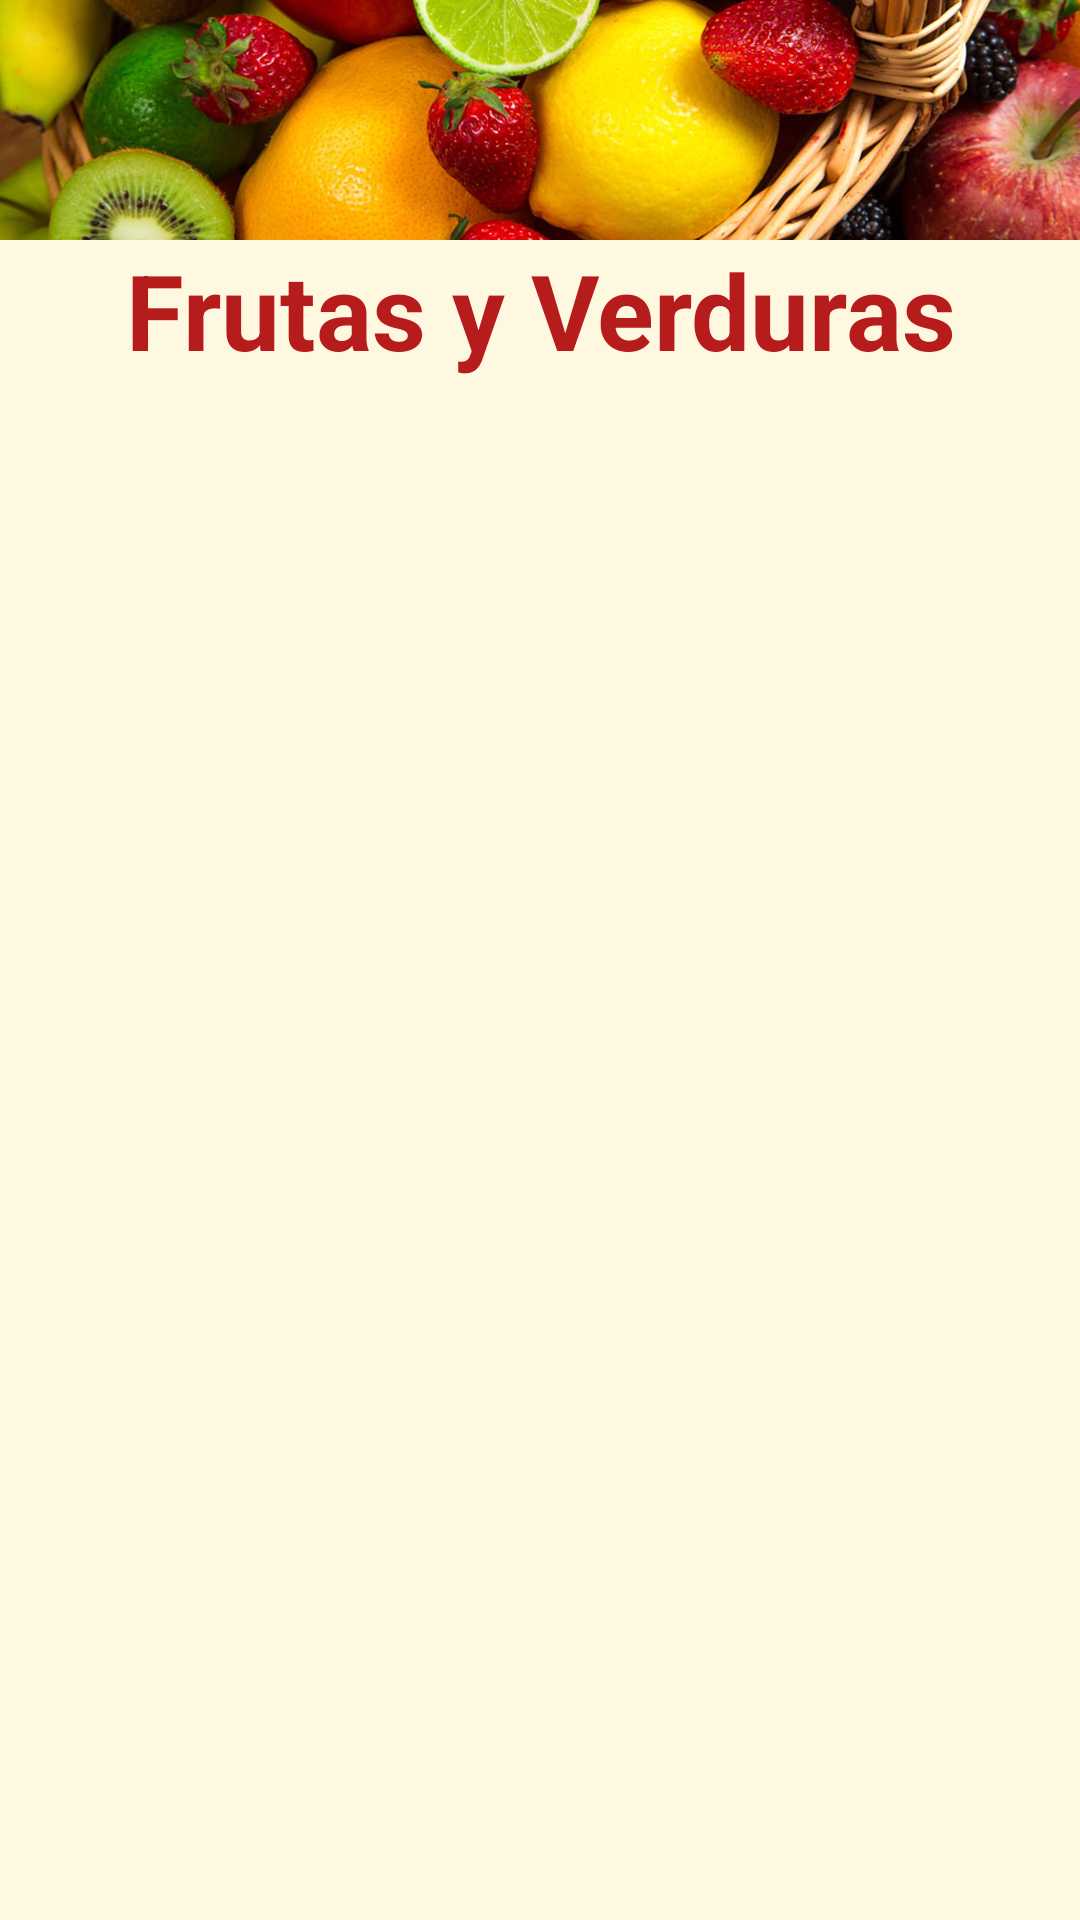

Reconstruct the res/layout file that produces this screen, plus the resources it refers to.
<!-- AndroidManifest.xml: application theme AppTheme -->
<!-- res/layout/activity_frutas_verduras.xml -->
<?xml version="1.0" encoding="utf-8"?>
<LinearLayout
    xmlns:android="http://schemas.android.com/apk/res/android"
    xmlns:app="http://schemas.android.com/apk/res-auto"
    xmlns:tools="http://schemas.android.com/tools"
    android:layout_width="match_parent"
    android:layout_height="match_parent"
    android:orientation="vertical"
    android:background="#FFF8E1"
    tools:context=".FrutasVerdurasActivity">

    <ImageView
        android:layout_width="match_parent"
        android:layout_height="80dp"
        android:src="@drawable/banner2"
        android:scaleType="centerCrop"/>

    <TextView
        android:layout_width="match_parent"
        android:layout_height="wrap_content"
        android:text="Frutas y Verduras"
        android:gravity="center"
        android:textSize="35dp"
        android:textColor="#B71C1C"
        android:textStyle="bold"
        android:layout_marginBottom="5dp"/>

    <android.support.v7.widget.RecyclerView
        android:id="@+id/RecyclerView"
        android:layout_width="wrap_content"
        android:layout_height="wrap_content"
        />

</LinearLayout>
<!-- resources referenced by this layout -->
<resources>
  <!-- drawable banner2: jpg bitmap (drawable, 712032 bytes) -->
  <style name="AppTheme" parent="Theme.AppCompat.Light.DarkActionBar">
          
          <item name="colorPrimary">@color/colorPrimary</item>
          <item name="colorPrimaryDark">@color/colorPrimaryDark</item>
          <item name="colorAccent">@color/colorAccent</item>
          <item name="android:windowAnimationStyle">@style/CustomActivityAnimation</item>
      </style>
  <color name="colorPrimary">#FFA000</color>
  <color name="colorPrimaryDark">#FFC107</color>
  <color name="colorAccent">#29B6F6</color>
  <style name="CustomActivityAnimation" parent="@android:style/Animation.Activity">
      <item name="android:activityOpenEnterAnimation">@anim/slide_right</item>
      <item name="android:activityOpenExitAnimation">@anim/slide_left_two</item>
      <item name="android:activityCloseEnterAnimation">@anim/slide_left</item>
      <item name="android:activityCloseExitAnimation">@anim/slide_right_two</item>
          </style>
</resources>
